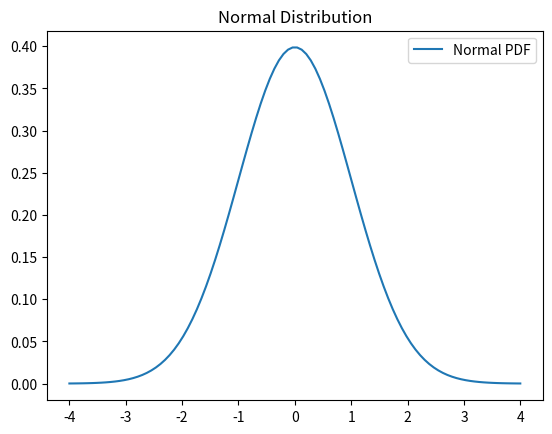

The script that saved this image:

import numpy as np
import matplotlib.pyplot as plt
from scipy.stats import norm

# 1. Probability Distribution (Plot Normal Distribution)
x = np.linspace(-4, 4, 100)
plt.plot(x, norm.pdf(x, 0, 1), label='Normal PDF')
plt.title("Normal Distribution")
plt.legend()
plt.show()

# 2. Bayes' Theorem Calculation
# P(A|B) = (P(B|A) * P(A)) / P(B)
p_a = 0.01      # Prior probability of disease
p_b_given_a = 0.95  # True positive rate (sensitivity)
p_b_given_not_a = 0.05 # False positive rate

p_b = (p_b_given_a * p_a) + (p_b_given_not_a * (1 - p_a))  # Total probability of positive test
p_a_given_b = (p_b_given_a * p_a) / p_b                   # Posterior probability

print(f"Posterior Probability P(Disease|Positive Test): {p_a_given_b:.4f}")
